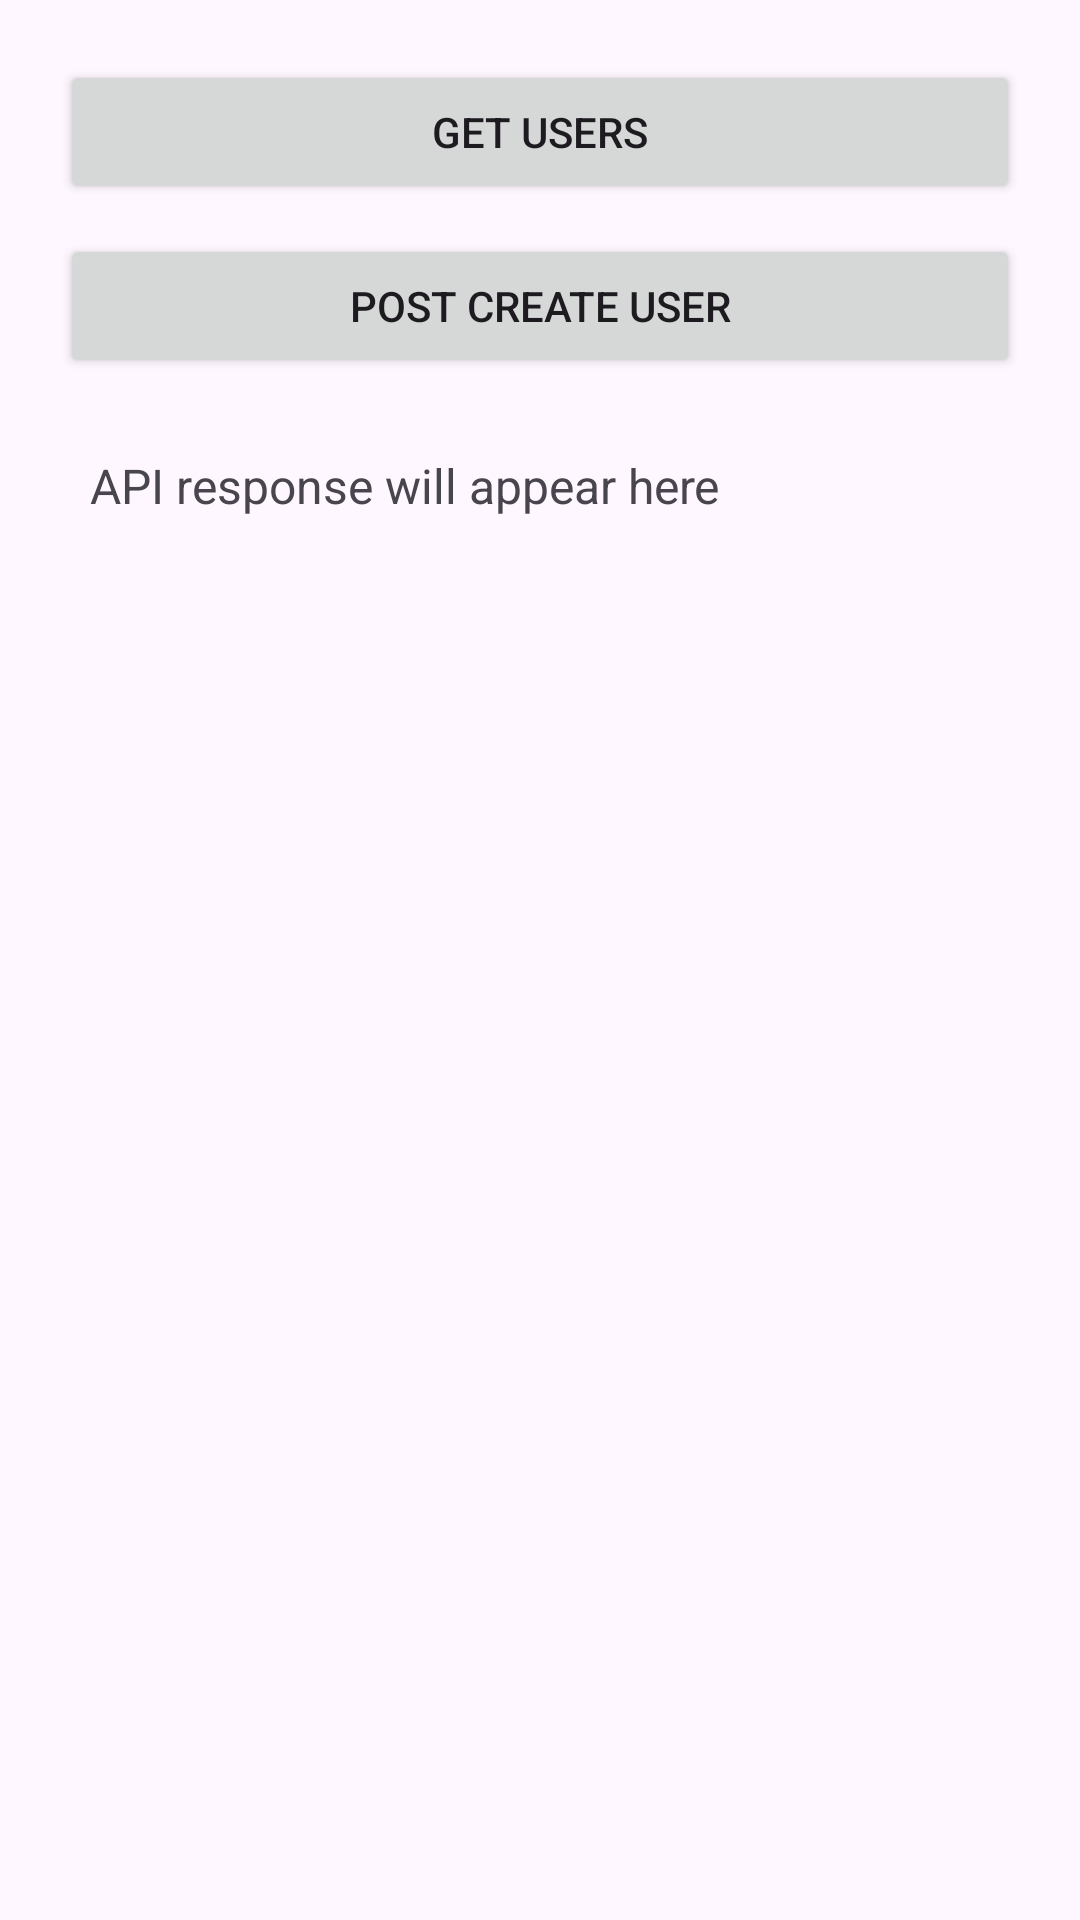

Layout XML and referenced resources for this Android screen:
<!-- AndroidManifest.xml: application theme Theme.Practical2108 -->
<!-- res/layout/retrofit_layout.xml -->
<?xml version="1.0" encoding="utf-8"?>
<LinearLayout
    xmlns:android="http://schemas.android.com/apk/res/android"
    android:layout_width="match_parent"
    android:layout_height="match_parent"
    android:orientation="vertical"
    android:padding="20dp">

    <Button
        android:id="@+id/btnGetUsers"
        android:layout_width="match_parent"
        android:layout_height="wrap_content"
        android:text="GET Users" />

    <Button
        android:id="@+id/btnCreateUser"
        android:layout_width="match_parent"
        android:layout_height="wrap_content"
        android:layout_marginTop="10dp"
        android:text="POST Create User" />

    <TextView
        android:id="@+id/txtResult"
        android:layout_width="match_parent"
        android:layout_height="0dp"
        android:layout_weight="1"
        android:layout_marginTop="15dp"
        android:padding="10dp"
        android:text="API response will appear here"
        android:textSize="16sp"
        android:textIsSelectable="true" />

</LinearLayout>
<!-- resources referenced by this layout -->
<resources>
  <style name="Theme.Practical2108" parent="Base.Theme.Practical2108" />
  <style name="Base.Theme.Practical2108" parent="Theme.Material3.DayNight.NoActionBar">
          
          
      </style>
</resources>
